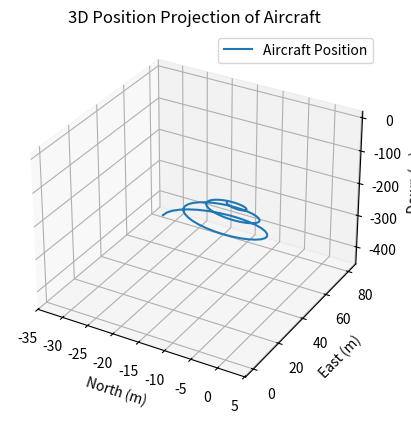
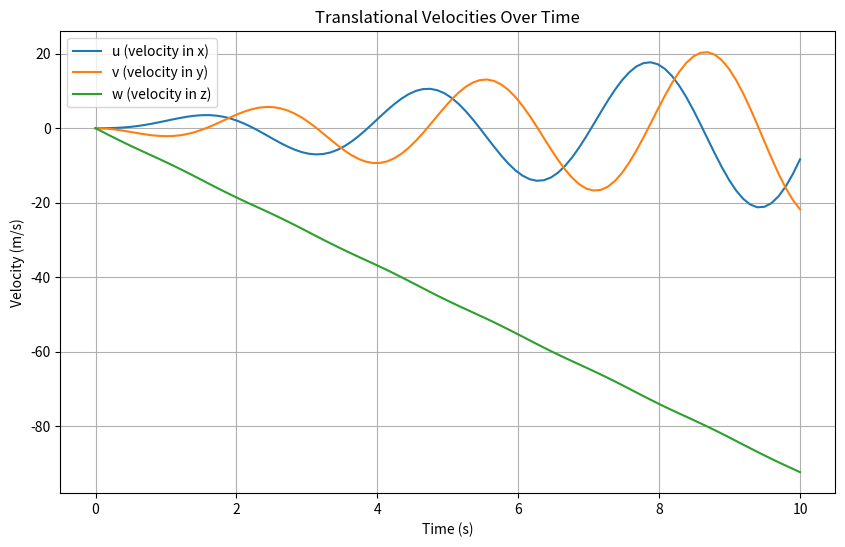
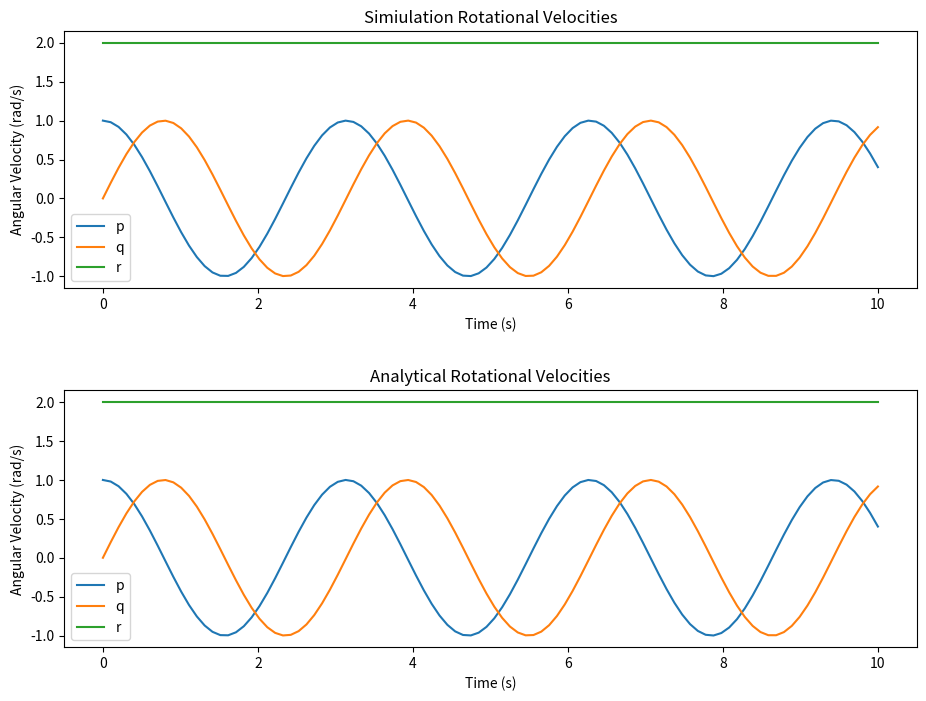

Generate these figures, in order, with matplotlib:
import numpy as np
from scipy.integrate import solve_ivp
import matplotlib.pyplot as plt
from mpl_toolkits.mplot3d import Axes3D

def equations_of_motion(t, state, mass, Jx, Jy, Jz, Jxz, forces, moments):
    
    north, east, down, u, v, w, p, q, r, phi, theta, pi = state

    fx, fy, fz = forces
    Mx, My, Mz = moments
    
    phi = np.radians(phi)
    theta = np.radians(theta)
    pi = np.radians(pi)

    north_dot = np.cos(theta) * np.cos(pi) * u + (np.sin(phi) * np.sin(theta) * np.cos(pi) - np.cos(phi) * np.sin(pi)) * v + (np.cos(phi) * np.sin(theta) * np.cos(pi) + np.sin(phi) * np.sin(pi)) * w
    east_dot = np.cos(theta) * np.sin(pi) * u + (np.sin(phi) * np.sin(theta) * np.sin(pi) + np.cos(phi) * np.cos(pi)) * v + (np.cos(phi) * np.sin(theta) * np.sin(pi) - np.sin(phi) * np.cos(pi)) * w 
    down_dot = -np.sin(theta) * u + np.sin(phi) * np.cos(theta) * v + np.cos(phi) * np.cos(theta) * w

    u_dot = r * v - q * w + fx / mass
    v_dot = p * w - r * u + fy / mass
    w_dot = q * u - p * v + fz / mass
    
    Gamma1 = (Jxz * (Jx - Jy + Jz)) / (Jx * Jz - Jxz**2)
    Gamma2 = (Jz * (Jz - Jy) + Jxz**2) / (Jx * Jz - Jxz**2)
    Gamma3 = Jz / (Jx * Jz - Jxz**2)
    Gamma4 = Jxz / (Jx * Jz - Jxz**2)
    Gamma5 = (Jz - Jx) / Jy
    Gamma6 = Jxz / Jy
    Gamma7 = ((Jx - Jy) * Jx + Jxz**2) / (Jx * Jz - Jxz**2)
    Gamma8 = Jx / (Jx * Jz - Jxz**2)
    
    p_dot = Gamma1 * p * q - Gamma2 * q * r + Gamma3 * Mx + Gamma4 * Mz
    q_dot = Gamma5 * p * r - Gamma6 * (p**2 - r**2) + My / Jy
    r_dot = Gamma7 * p * q - Gamma1 * q * r + Gamma4 * Mx + Gamma8 * Mz

    phi_dot = p + (q * np.sin(phi) + r * np.cos(phi)) * np.tan(theta)
    theta_dot = q * np.cos(phi) - r * np.sin(phi)
    pi_dot = (q * np.sin(phi) + r * np.cos(phi)) / np.cos(theta)
    
    return np.array([north_dot, east_dot, down_dot, u_dot, v_dot, w_dot, p_dot, q_dot, r_dot, phi_dot, theta_dot, pi_dot])


def analytic_equations_of_motion(t, state, J1, J2, J3):

    p,q,r = state
    p_dot = (J1-J3)*q*r/J1
    q_dot = (J3-J1)*p*r/J1
    r_dot = 0
    
    return np.array([p_dot, q_dot, r_dot])


initial_state = np.array([0, 0, 10, 0, 0, 0, 1, 0, 2, 10, 2, 2])  
initial_state2 = np.array([1,0,2])

mass = 11  #kg*m^2
Jx = 1  #kg*m^2
Jy = 1  #kg*m^2
Jz = 2  #kg*m^2
Jxz = 0  #kg*m^2
forces = np.array([0, 0, -mass*9.81])  # These are example forces
moments = np.array([0, 0, 0])  # These are example moments

# C values
CL0 = 0.23
CD0 = 0.043
Cm0 = 0.0135
CLa= 5.61
CDa = 0.03
Cma = -2.74
CLq = 7.95
CDq = 0
Cmq = -38.21
CLde = 0.13
CDde = 0.0135
Cmde = -0.99
M = 50
alpha0 = 0.47
CDp = 0.043
CY0 = 0
Cl0 = 0
Cn0 = 0
CYb = -0.83
Clb = -0.13
Cnb = 0.073
CYp = 0
Clp = -0.51
Cnp = -0.069
CYr = 0
Clr = 0.25
Cnr = -0.095
CYda = 0.075
Clda = 0.17
Cnda = -0.011
CYdr = 0.19
Cldr = 0.0024
Cndr = -0.069





t_span = (0, 10)  
t_eval = np.linspace(0, 10, 100)  

sim_sol = solve_ivp(equations_of_motion, t_span, initial_state, t_eval=t_eval, args=(mass, Jx, Jy, Jz, Jxz, forces, moments))
ana_sol = solve_ivp(analytic_equations_of_motion, t_span, initial_state2, t_eval=t_eval, args=(Jx, Jy, Jz))

north,east,down,u,v,w,p,q,r,phi,theta,pi = sim_sol.y
p_ana, q_ana, r_ana = ana_sol.y

fig = plt.figure()
ax = fig.add_subplot(111, projection='3d')
ax.plot(north, east, down, label='Aircraft Position')
ax.set_xlabel('North (m)')
ax.set_ylabel('East (m)')
ax.set_zlabel('Down (m)')
ax.set_title('3D Position Projection of Aircraft')
ax.legend()

plt.figure(figsize=(10, 6))
plt.plot(sim_sol.t, u, label="u (velocity in x)")
plt.plot(sim_sol.t, v, label="v (velocity in y)")
plt.plot(sim_sol.t, w, label="w (velocity in z)")
plt.xlabel("Time (s)")
plt.ylabel("Velocity (m/s)")
plt.legend()
plt.title("Translational Velocities Over Time")
plt.grid()

fig,ax = plt.subplots(2, figsize=(11, 8))
ax[0].plot(sim_sol.t, p, label="p")
ax[0].plot(sim_sol.t, q, label="q")
ax[0].plot(sim_sol.t, r, label="r")
ax[0].set_xlabel("Time (s)")
ax[0].set_ylabel("Angular Velocity (rad/s)")
ax[0].legend()
plt.grid()

ax[0].set_title("Simiulation Rotational Velocities")
ax[1].plot(ana_sol.t, p_ana, label="p")
ax[1].plot(ana_sol.t, q_ana, label="q")
ax[1].plot(ana_sol.t, r_ana, label="r")
ax[1].set_xlabel("Time (s)")
ax[1].set_ylabel("Angular Velocity (rad/s)")
ax[1].legend()
ax[1].set_title("Analytical Rotational Velocities")
plt.grid()
plt.subplots_adjust(hspace=0.4) 

plt.show()
